Run: headless pygame with SDL's dummy video driver; simulated clock (each Clock.tick advances the game by its frame time, no real sleeping); random seed 0; keys injected as events and as key.get_pressed() state; mouse plan: one left click at the window centre at the start of phase 2, then a move to the lower-right quarter at the start of phase 3.
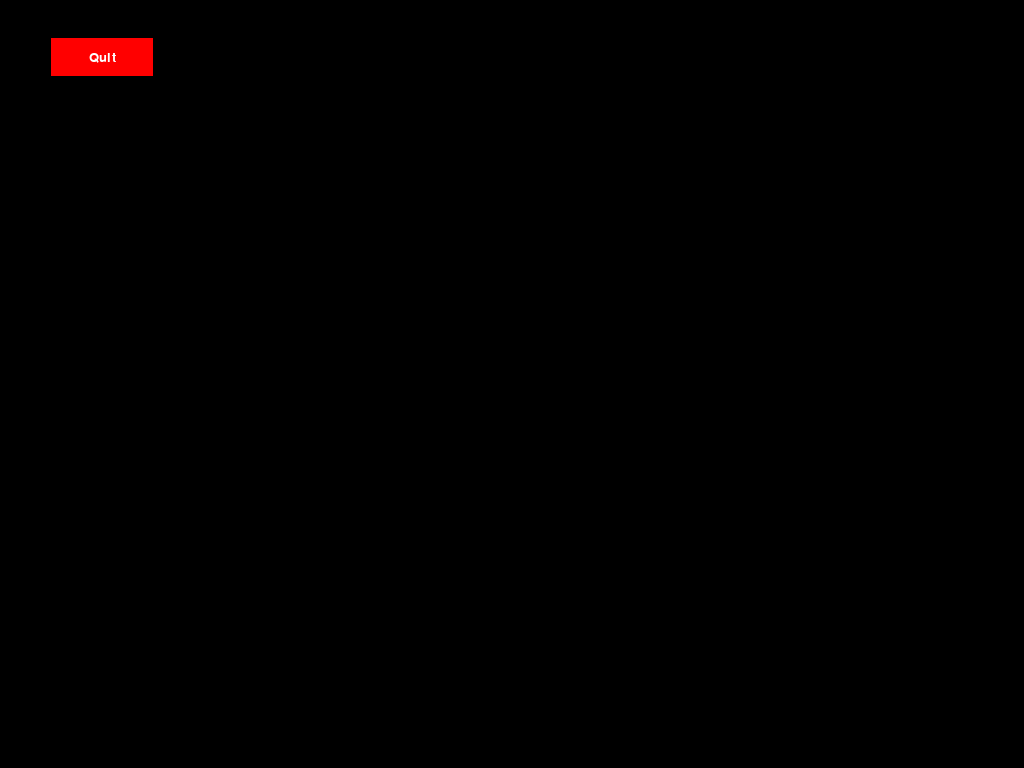
Frame 1 of 4 · flips 1–60 · no input
Frame 2 of 4 · flips 61–180 · clicked the window centre · tapped SPACE, RETURN · held RIGHT (→), D · screen unchanged from frame 1, image omitted
Frame 3 of 4 · flips 181–300 · moved the mouse to the lower-right quarter · held DOWN (↓), S · screen unchanged from frame 2, image omitted
Frame 4 of 4 · flips 301–420 · held LEFT (←), A, UP (↑), W · screen unchanged from frame 3, image omitted

The pygame program that drew these frames:

import pygame
import sys

# Initialize pygame modules
''' pygame is made up of several submodules that handle different
    aspects of game development, such as:
        Display module: Manages the creation and updating of game window
        Event module: Handles user input events, like keyboard presses and
            mouse movements
        Image module: Loads and manipulates images.
        Time module: Manages time-related functions, like setting frame rate.
        Mixer module: Handles sound and music.
        Font module: Renders text on the screen.'''

pygame.init()

# Set up the window

''' set_mode(size=(0, 0), flags=0, depth=0, display=0, vsync=0) -> Surface
        This function will create a display Surface. The arguments passed in are requests for a display type. The actual created display will be the best possible match supported by the system.

            Note that calling this function implicitly initializes pygame.display, if it was not initialized before.

            The size argument is a pair of numbers representing the width and height. The flags argument is a collection of additional options. The depth argument represents the number of bits to use for color.

            The Surface that gets returned can be drawn to like a regular Surface but changes will eventually be seen on the monitor.

            If no size is passed or is set to (0, 0) and pygame uses SDL version 1.2.10 or above, the created Surface will have the same size as the current screen resolution. If only the width or height are set to 0, the Surface will have the same width or height as the screen resolution. Using a SDL version prior to 1.2.10 will raise an exception.

            It is usually best to not pass the depth argument. It will default to the best and fastest color depth for the system. If your game requires a specific color format you can control the depth with this argument. Pygame will emulate an unavailable color depth which can be slow.

            When requesting fullscreen display modes, sometimes an exact match for the requested size cannot be made. In these situations pygame will select the closest compatible match. The returned surface will still always match the requested size.

            On high resolution displays(4k, 1080p) and tiny graphics games (640x480) show up very small so that they are unplayable. SCALED scales up the window for you. The game thinks it's a 640x480 window, but really it can be bigger. Mouse events are scaled for you, so your game doesn't need to do it. Note that SCALED is considered an experimental API and may change in future releases.

            The flags argument controls which type of display you want. There are several to choose from, and you can even combine multiple types using the bitwise or operator, (the pipe "|" character). Here are the display flags you will want to choose from:

            pygame.FULLSCREEN    create a fullscreen display
            pygame.DOUBLEBUF     only applicable with OPENGL
            pygame.HWSURFACE     (obsolete in pygame 2) hardware accelerated, only in FULLSCREEN
            pygame.OPENGL        create an OpenGL-renderable display
            pygame.RESIZABLE     display window should be sizeable
            pygame.NOFRAME       display window will have no border or controls
            pygame.SCALED        resolution depends on desktop size and scale graphics
            pygame.SHOWN         window is opened in visible mode (default)
            pygame.HIDDEN        window is opened in hidden mode    '''

#WINDOWED: window_size = (800, 600)
#window = pygame.display.set_mode(window_size)

#FULLSCREEN:
#   Set screen width and height relative to user display height and width
screen_width, screen_height = pygame.display.Info().current_w, pygame.display.Info().current_h

window = pygame.display.set_mode((screen_width, screen_height), pygame.FULLSCREEN)
pygame.display.set_caption("AdventureGameDeluxe")

'''https://www.rapidtables.com/web/color/RGB_Color.html'''

# Define button properties (relative to screen size)
### (//) is rounded down division, so the button width is a tenth of the screen width, etc.
###    These are the dimensions of the button'''
button_width, button_height = screen_width // 10, screen_height // 20
### This is the position of the button '''
button_x, button_y = screen_width // 20, screen_height // 20
### The button is not implicitly being pressed '''
button_pressed = False
button_rect = pygame.Rect(button_x, button_y, button_width, button_height)
button_color = (255, 0, 0)
button_hover_color = (200, 0, 0)
button_text_color = (255, 255, 255)
button_font = pygame.font.Font(None, button_height // 2)

# Function to draw button
def draw_button(screen, rect, color, text):
    pygame.draw.rect(screen, color, rect)
    text_surface = button_font.render(text, True, button_text_color)
    text_rect = text_surface.get_rect(center=rect.center)
    screen.blit(text_surface, text_rect)

### Our window is a surface. We will paint the surface with things like buttons.

# Main game loop
running = True
while running:
    # Poll for events (keyboard, mouse, etc.) every frame
    ### There are lots of events that we can initialize and tie them to user input
    for event in pygame.event.get():
        # End the program if user hits the x 
        if event.type == pygame.QUIT:
            running = False
        # End the program if user hits the escape key
        elif event.type == pygame.KEYDOWN:
            if event.key == pygame.K_ESCAPE:
                running = False
        # End the program if user clicks the button on screen. 
        ### Once the user clicks the button, the button is being pressed'''
        elif event.type == pygame.MOUSEBUTTONDOWN:
            if button_rect.collidepoint(event.pos):
                button_pressed = True
        elif event.type == pygame.MOUSEBUTTONUP:
            if button_rect.collidepoint(event.pos) and button_pressed:
                running = False
    
    # Fill the screen with a color (e.g., black)
    window.fill((0, 0, 0))

    # Change button color on hover
    mouse_pos = pygame.mouse.get_pos()
    if button_rect.collidepoint(mouse_pos):
        current_button_color = button_hover_color
    else:
        current_button_color = button_color

    draw_button(window, button_rect, current_button_color, "Quit")

    # Update the display
    pygame.display.flip()



pygame.quit()
sys.exit()
